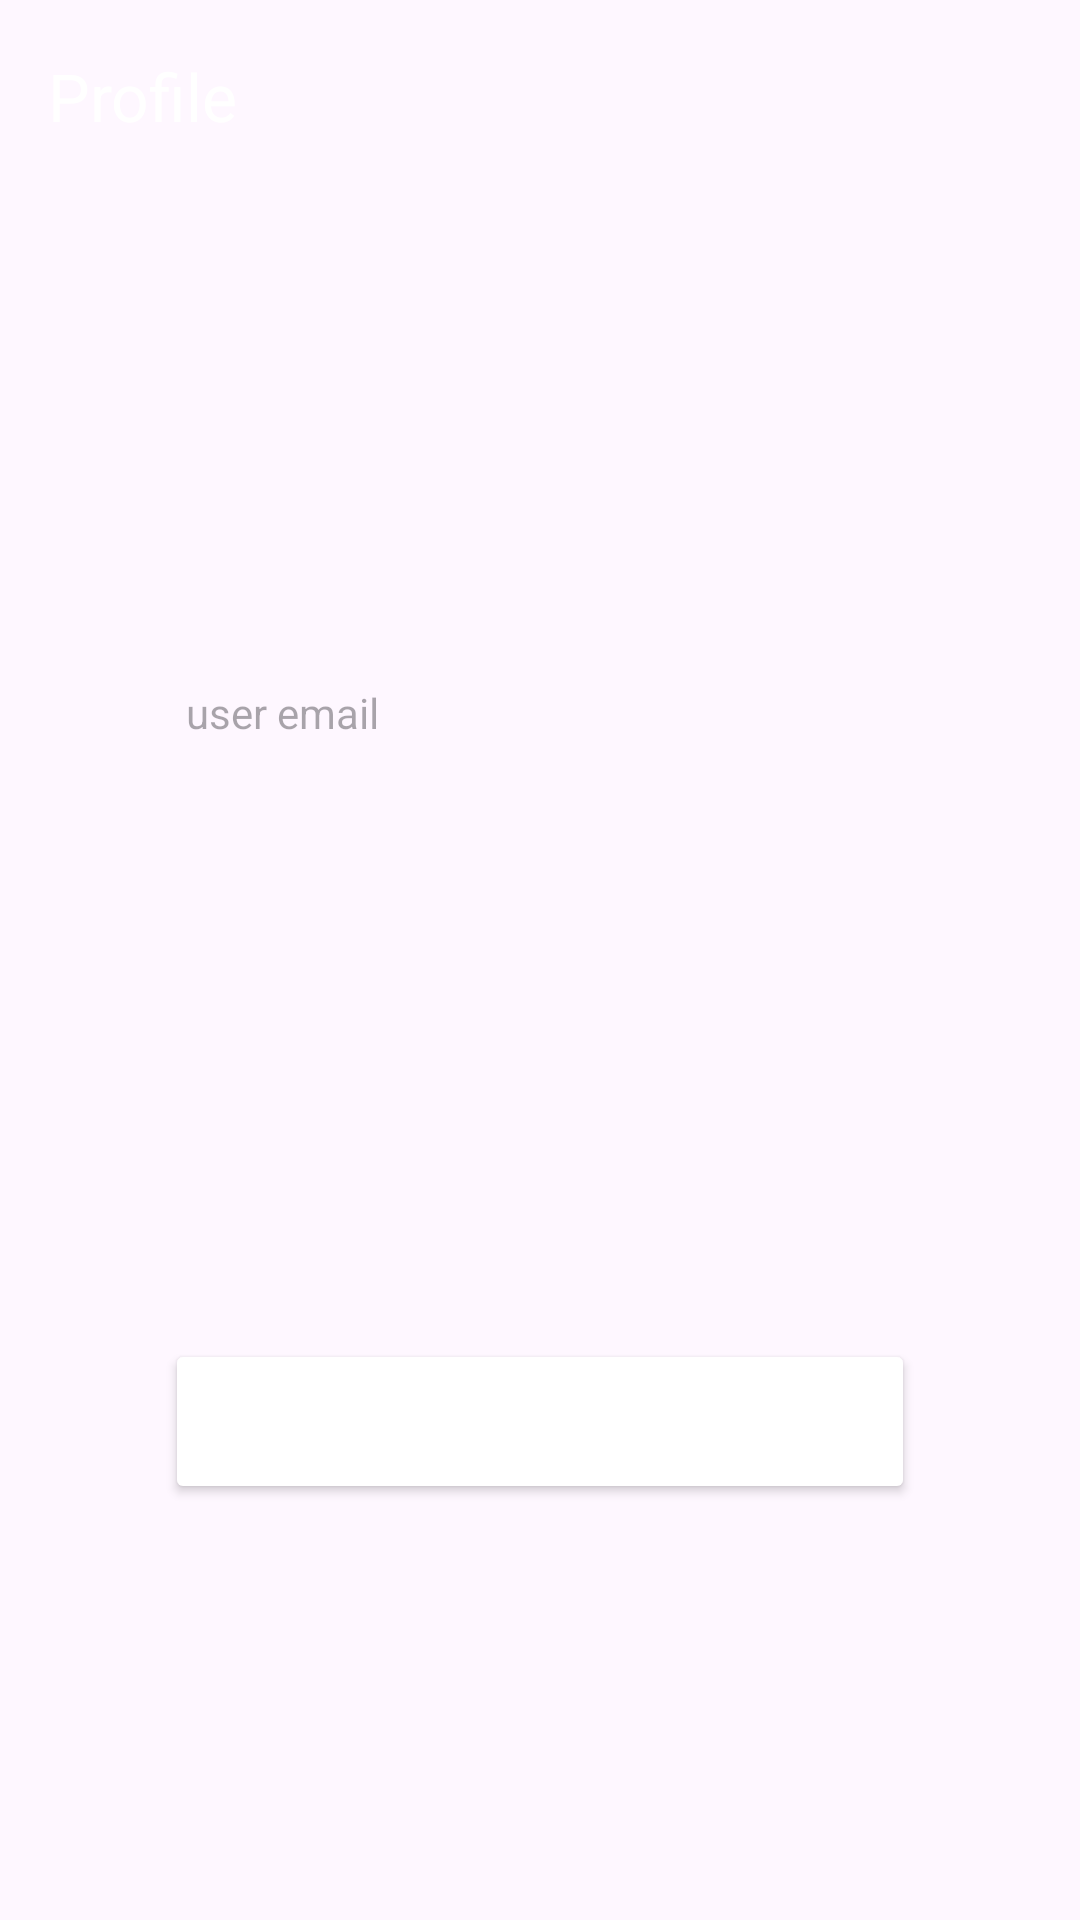

Produce the Android XML layout that renders to this screen, including the resource entries it uses.
<!-- AndroidManifest.xml: application theme Base.Theme.Capstone_mitemAuto -->
<!-- res/layout/fragment_profile.xml -->
<?xml version="1.0" encoding="utf-8"?>
<androidx.constraintlayout.widget.ConstraintLayout xmlns:android="http://schemas.android.com/apk/res/android"
    xmlns:app="http://schemas.android.com/apk/res-auto"
    xmlns:tools="http://schemas.android.com/tools"
    android:layout_width="match_parent"
    android:layout_height="match_parent">

    <com.google.android.material.appbar.MaterialToolbar
        android:id="@+id/toolbar"
        android:layout_width="match_parent"
        android:layout_height="wrap_content"
        android:background="?attr/colorPrimary"
        android:minHeight="?attr/actionBarSize"
        android:theme="?attr/actionBarTheme"
        app:layout_constraintEnd_toEndOf="parent"
        app:layout_constraintHorizontal_bias="0.0"
        app:layout_constraintStart_toStartOf="parent"
        app:layout_constraintTop_toTopOf="parent"
        app:title="Profile"
        app:titleTextColor="@color/white" />

    <ImageView
        android:id="@+id/imageView"
        android:layout_width="78dp"
        android:layout_height="82dp"
        android:layout_marginTop="72dp"
        android:src="@drawable/ic_profile"
        app:layout_constraintEnd_toEndOf="@+id/btn_logout"
        app:layout_constraintHorizontal_bias="0.0"
        app:layout_constraintStart_toStartOf="@+id/btn_logout"
        app:layout_constraintTop_toBottomOf="@+id/toolbar" />

    <TextView
        android:id="@+id/tv_user_email"
        android:layout_width="wrap_content"
        android:layout_height="wrap_content"
        android:layout_margin="10dp"
        android:hint="user email"
        app:layout_constraintEnd_toEndOf="@+id/imageView"
        app:layout_constraintStart_toStartOf="@+id/imageView"
        app:layout_constraintTop_toBottomOf="@+id/imageView" />

    <Button
        android:id="@+id/btn_logout"
        android:layout_width="match_parent"
        android:layout_height="55dp"
        android:layout_marginHorizontal="55dp"
        android:backgroundTint="@color/red"
        android:elevation="10dp"
        android:text="Log Out"
        android:textColor="@color/white"
        android:textSize="18sp"
        app:icon="@drawable/ic_logout"
        app:layout_constraintBottom_toBottomOf="parent"
        app:layout_constraintEnd_toEndOf="parent"
        app:layout_constraintHorizontal_bias="0.489"
        app:layout_constraintStart_toStartOf="parent"
        app:layout_constraintTop_toTopOf="parent"
        app:layout_constraintVertical_bias="0.763" />
</androidx.constraintlayout.widget.ConstraintLayout>
<!-- resources referenced by this layout -->
<resources>
  <style name="Base.Theme.Capstone_mitemAuto" parent="Theme.Material3.DayNight.NoActionBar">
          
           <item name="colorPrimary">@color/red</item>
  
      </style>
  <!-- not gathered from this repository: default colours our renderer supplied (Android Studio template values) -->
  <color name="white">#FFFFFFFF</color>
</resources>
